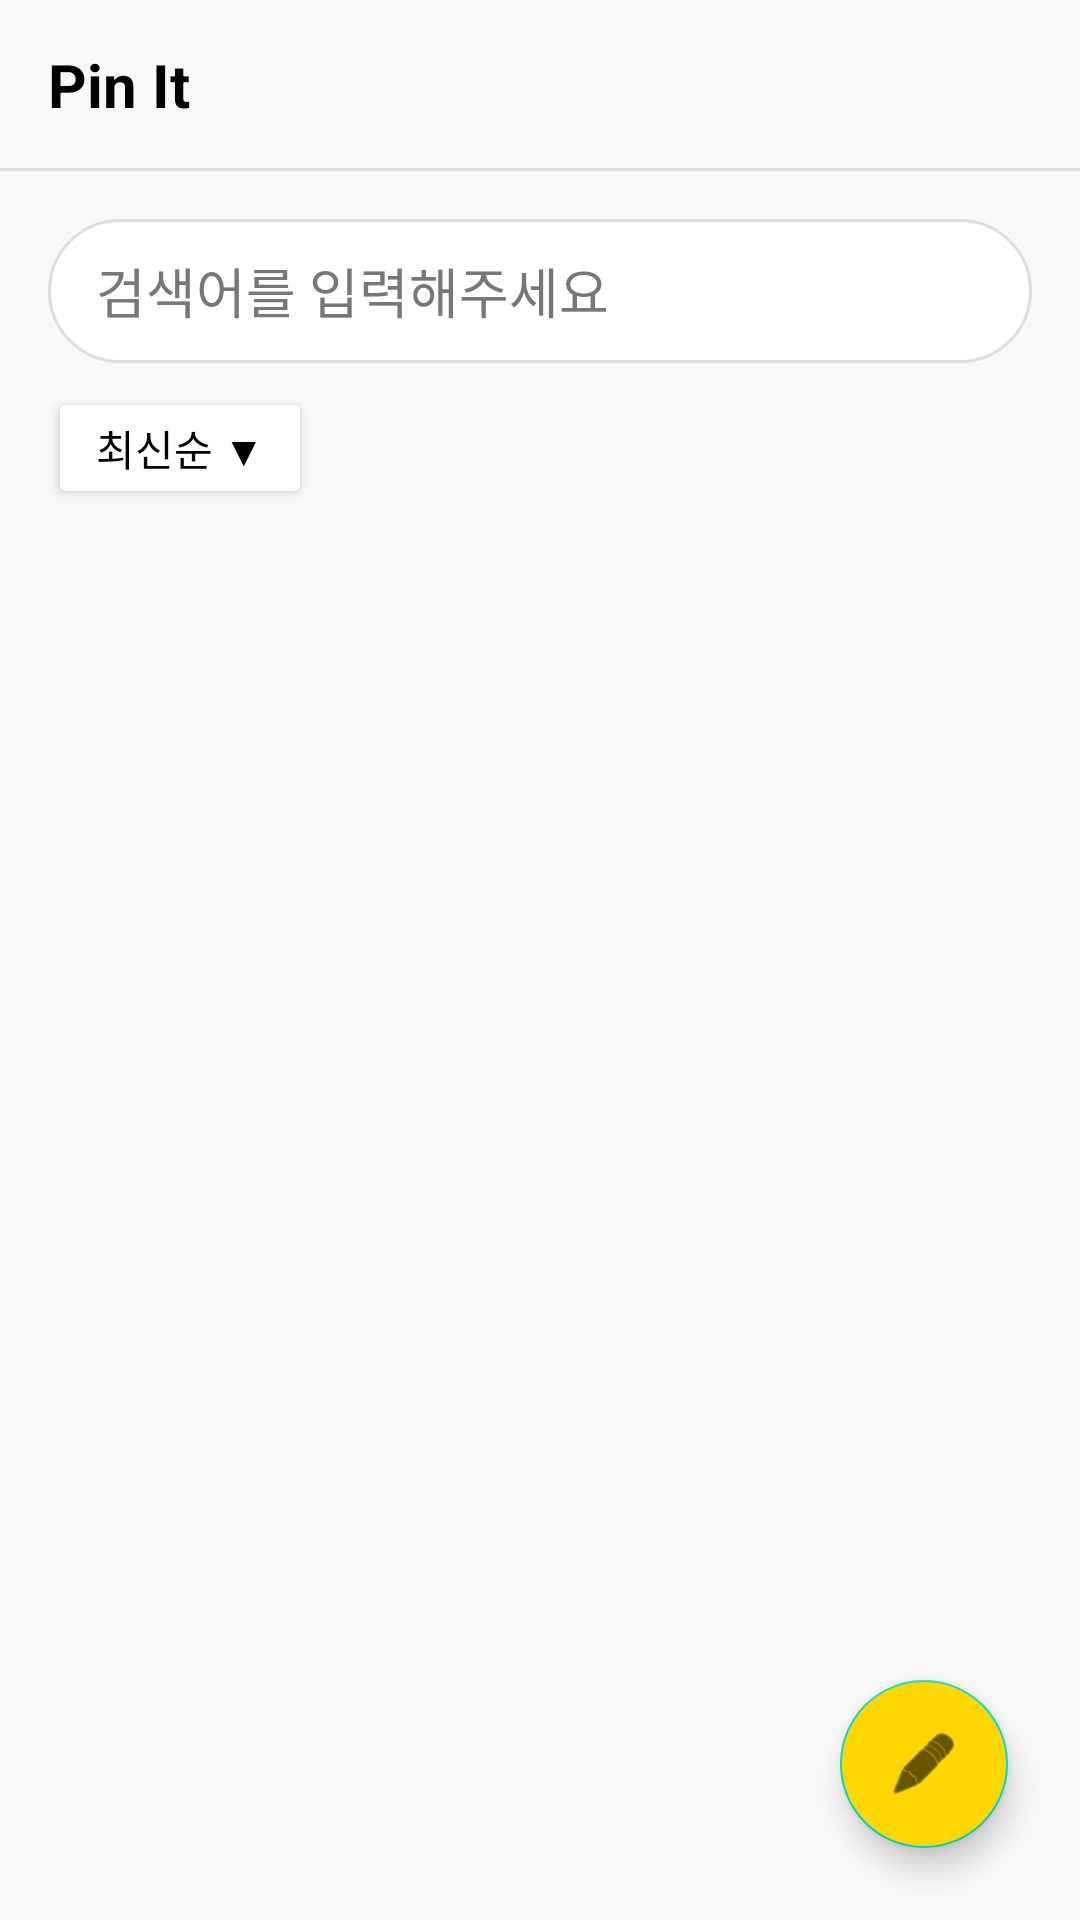

Layout XML and referenced resources for this Android screen:
<!-- AndroidManifest.xml: application theme AppTheme -->
<!-- res/layout/fragment_feed.xml -->
<?xml version="1.0" encoding="utf-8"?>
<androidx.constraintlayout.widget.ConstraintLayout xmlns:android="http://schemas.android.com/apk/res/android"
    xmlns:app="http://schemas.android.com/apk/res-auto"
    xmlns:tools="http://schemas.android.com/tools"
    android:layout_width="match_parent"
    android:layout_height="match_parent"
    android:background="#F8F8F8">

    <androidx.constraintlayout.widget.ConstraintLayout
        android:id="@+id/headerLayout"
        android:layout_width="match_parent"
        android:layout_height="56dp"
        android:paddingHorizontal="16dp"
        app:layout_constraintTop_toTopOf="parent">
        <TextView
            android:layout_width="wrap_content"
            android:layout_height="wrap_content"
            android:text="Pin It"
            android:textColor="#000000"
            android:textSize="20sp"
            android:textStyle="bold"
            app:layout_constraintBottom_toBottomOf="parent"
            app:layout_constraintStart_toStartOf="parent"
            app:layout_constraintTop_toTopOf="parent" />
        <LinearLayout
            android:id="@+id/headerActions"
            android:layout_width="wrap_content"
            android:layout_height="match_parent"
            android:gravity="center_vertical"
            android:orientation="horizontal"
            app:layout_constraintBottom_toBottomOf="parent"
            app:layout_constraintEnd_toEndOf="parent"
            app:layout_constraintTop_toTopOf="parent">
            <ImageView
                android:id="@+id/btnOpenMyPage"
                android:layout_width="32dp"
                android:layout_height="32dp"
                android:layout_marginStart="4dp"
                android:clickable="true"
                android:focusable="true"
                android:padding="4dp"
                android:src="@drawable/ic_mypage"
                app:tint="#000000" />
        </LinearLayout>
    </androidx.constraintlayout.widget.ConstraintLayout>

    <View
        android:id="@+id/headerDivider"
        android:layout_width="match_parent"
        android:layout_height="1dp"
        android:background="#DDDDDD"
        app:layout_constraintTop_toBottomOf="@id/headerLayout" />

    <EditText
        android:id="@+id/searchEditText"
        android:layout_width="0dp"
        android:layout_height="48dp"
        android:layout_margin="16dp"
        android:background="@drawable/bg_rounded_search"
        android:clickable="true"
        android:focusable="false"
        android:hint="검색어를 입력해주세요"
        android:inputType="none"
        android:paddingStart="16dp"
        android:paddingEnd="16dp"
        android:textColor="#222222"
        android:textColorHint="#777777"
        android:textSize="18sp"
        app:layout_constraintEnd_toEndOf="parent"
        app:layout_constraintStart_toStartOf="parent"
        app:layout_constraintTop_toBottomOf="@id/headerDivider" />

    <LinearLayout
        android:id="@+id/layoutSortAndTags"
        android:layout_width="match_parent"
        android:layout_height="wrap_content"
        android:orientation="horizontal"
        android:gravity="center_vertical"
        android:layout_marginStart="16dp"
        android:layout_marginTop="8dp"
        android:layout_marginEnd="16dp"
        app:layout_constraintTop_toBottomOf="@id/searchEditText"
        app:layout_constraintStart_toStartOf="parent"
        app:layout_constraintEnd_toEndOf="parent">

        <Button
            android:id="@+id/btnSort"
            android:layout_width="wrap_content"
            android:layout_height="wrap_content"
            android:minHeight="40dp"
            android:text="최신순 ▼"
            android:backgroundTint="#FFFFFF"
            android:textColor="#000000"
            app:cornerRadius="24dp"
            app:strokeColor="#DDDDDD"
            app:strokeWidth="1dp" />

        <HorizontalScrollView
            android:id="@+id/resultTagScroller"
            android:layout_width="0dp"
            android:layout_height="wrap_content"
            android:layout_weight="1"
            android:layout_marginStart="8dp"
            android:overScrollMode="never"
            android:scrollbars="none">

            <com.google.android.material.chip.ChipGroup
                android:id="@+id/resultTagContainer"
                android:layout_width="wrap_content"
                android:layout_height="wrap_content"
                app:chipSpacingHorizontal="6dp"
                app:singleLine="true" />
        </HorizontalScrollView>

    </LinearLayout>

    <androidx.recyclerview.widget.RecyclerView
        android:id="@+id/feedRecyclerView"
        android:layout_width="0dp"
        android:layout_height="0dp"
        android:layout_marginTop="12dp"
        app:layout_constraintBottom_toBottomOf="parent"
        app:layout_constraintEnd_toEndOf="parent"
        app:layout_constraintStart_toStartOf="parent"
        app:layout_constraintTop_toBottomOf="@id/layoutSortAndTags"
        tools:listitem="@layout/item_feed" />

    <TextView
        android:id="@+id/tvEmptyFeed"
        android:layout_width="0dp"
        android:layout_height="0dp"
        android:text="팔로우를 통해 게시물을 업데이트 받아보세요!"
        android:textColor="#888888"
        android:textSize="16sp"
        android:gravity="center"
        android:visibility="gone"
        android:layout_marginTop="12dp"
        app:layout_constraintBottom_toBottomOf="parent"
        app:layout_constraintEnd_toEndOf="parent"
        app:layout_constraintStart_toStartOf="parent"
        app:layout_constraintTop_toBottomOf="@id/layoutSortAndTags" />

    <com.google.android.material.floatingactionbutton.FloatingActionButton
        android:id="@+id/fabWritePost"
        android:layout_width="wrap_content"
        android:layout_height="wrap_content"
        android:layout_marginEnd="24dp"
        android:layout_marginBottom="24dp"
        android:backgroundTint="#FFD700"
        android:src="@android:drawable/ic_menu_edit"
        app:layout_constraintBottom_toBottomOf="parent"
        app:layout_constraintEnd_toEndOf="parent"
        app:tint="#000000" />

</androidx.constraintlayout.widget.ConstraintLayout>
<!-- res/layout/item_feed.xml (included above) -->
<?xml version="1.0" encoding="utf-8"?>
<LinearLayout xmlns:android="http://schemas.android.com/apk/res/android"
    xmlns:app="http://schemas.android.com/apk/res-auto"
    android:layout_width="match_parent"
    android:layout_height="wrap_content"
    android:layout_marginBottom="8dp"
    android:background="#FFFFFF"
    android:orientation="vertical"
    android:padding="16dp">

    <RelativeLayout
        android:layout_width="match_parent"
        android:layout_height="wrap_content">

        <ImageView
            android:id="@+id/profileImage"
            android:layout_width="32dp"
            android:layout_height="32dp"
            android:layout_centerVertical="true"
            android:background="@drawable/bg_profile_avatar"
            android:scaleType="centerCrop" />

        <TextView
            android:id="@+id/userName"
            android:layout_width="wrap_content"
            android:layout_height="wrap_content"
            android:layout_centerVertical="true"
            android:layout_marginStart="8dp"
            android:layout_toEndOf="@id/profileImage"
            android:textColor="#000000"
            android:textSize="14sp" />

        <LinearLayout
            android:layout_width="wrap_content"
            android:layout_height="wrap_content"
            android:orientation="horizontal"
            android:gravity="center_vertical"
            android:layout_alignParentEnd="true"
            android:layout_centerVertical="true">

            <LinearLayout
                android:layout_width="wrap_content"
                android:layout_height="wrap_content"
                android:gravity="center_vertical"
                android:layout_marginEnd="16dp">

                <ImageView
                    android:layout_width="20dp"
                    android:layout_height="20dp"
                    android:src="@drawable/ic_view"
                    app:tint="#888888"
                    android:layout_marginEnd="4dp"/>

                <TextView
                    android:id="@+id/tvViewCount"
                    android:layout_width="wrap_content"
                    android:layout_height="wrap_content"
                    android:text="0"
                    android:textColor="#888888"
                    android:textSize="14sp" />
            </LinearLayout>

            <LinearLayout
                android:layout_width="wrap_content"
                android:layout_height="wrap_content"
                android:gravity="center_vertical"
                android:layout_marginEnd="16dp">

                <ImageView
                    android:layout_width="20dp"
                    android:layout_height="20dp"
                    android:src="@drawable/ic_chat"
                    app:tint="#888888"
                    android:layout_marginEnd="4dp"/>

                <TextView
                    android:id="@+id/tvCommentCount"
                    android:layout_width="wrap_content"
                    android:layout_height="wrap_content"
                    android:text="0"
                    android:textColor="#888888"
                    android:textSize="14sp" />
            </LinearLayout>

            <LinearLayout
                android:layout_width="wrap_content"
                android:layout_height="wrap_content"
                android:gravity="center_vertical">

                <ImageView
                    android:layout_width="20dp"
                    android:layout_height="20dp"
                    android:src="@drawable/ic_bookmark"
                    app:tint="#888888"
                    android:layout_marginEnd="4dp"/>

                <TextView
                    android:id="@+id/tvScrapCount"
                    android:layout_width="wrap_content"
                    android:layout_height="wrap_content"
                    android:text="0"
                    android:textColor="#888888"
                    android:textSize="14sp" />
            </LinearLayout>
        </LinearLayout>
    </RelativeLayout>

    <TextView
        android:id="@+id/postTitle"
        android:layout_width="match_parent"
        android:layout_height="wrap_content"
        android:layout_marginTop="12dp"
        android:textColor="#000000"
        android:textSize="18sp"
        android:textStyle="bold" />

    <com.google.android.material.chip.ChipGroup
        android:id="@+id/postTagGroup"
        android:layout_width="match_parent"
        android:layout_height="wrap_content"
        android:layout_marginTop="8dp"
        app:chipSpacingHorizontal="8dp"
        app:chipSpacingVertical="4dp"
        app:singleLine="false" />

    <View
        android:layout_width="match_parent"
        android:layout_height="300dp"
        android:layout_marginTop="12dp"
        android:background="#E0E0E0" />

    <TextView
        android:id="@+id/tvPostDate"
        android:layout_width="wrap_content"
        android:layout_height="wrap_content"
        android:layout_marginTop="12dp"
        android:text="2026. 05. 21"
        android:textColor="#888888"
        android:textSize="12sp" />

</LinearLayout>
<!-- resources referenced by this layout -->
<resources>
  <!-- drawable bg_rounded_search (drawable) -->
  <?xml version="1.0" encoding="utf-8"?>
  
  <shape xmlns:android="http://schemas.android.com/apk/res/android"
      android:shape="rectangle">
  
      <solid android:color="#FFFFFF" />
  
      <corners android:radius="24dp" />
  
      <stroke android:width="1dp" android:color="#DDDDDD" />
  
  </shape>
  <!-- drawable ic_bookmark (drawable) -->
  <vector xmlns:android="http://schemas.android.com/apk/res/android" android:height="24dp" android:tint="#000000" android:viewportHeight="24" android:viewportWidth="24" android:width="24dp">
        
      <path android:fillColor="@android:color/white" android:pathData="M17,3H7c-1.1,0 -1.99,0.9 -1.99,2L5,21l7,-3 7,3V5c0,-1.1 -0.9,-2 -2,-2z"/>
      
  </vector>
  <!-- drawable ic_chat (drawable) -->
  <vector xmlns:android="http://schemas.android.com/apk/res/android" android:autoMirrored="true" android:height="24dp" android:tint="#000000" android:viewportHeight="24" android:viewportWidth="24" android:width="24dp">
        
      <path android:fillColor="@android:color/white" android:pathData="M20,2L4,2c-1.1,0 -1.99,0.9 -1.99,2L2,22l4,-4h14c1.1,0 2,-0.9 2,-2L22,4c0,-1.1 -0.9,-2 -2,-2zM6,9h12v2L6,11L6,9zM14,14L6,14v-2h8v2zM18,8L6,8L6,6h12v2z"/>
      
  </vector>
  <!-- drawable ic_view (drawable) -->
  <vector xmlns:android="http://schemas.android.com/apk/res/android"
      android:width="333dp"
      android:height="231dp"
      android:viewportWidth="333"
      android:viewportHeight="231">
    <path
        android:pathData="M137.8,20.6c-36.9,6.7 -101.7,56.4 -118.5,90.9 -4.9,10.1 -4.4,11.7 10.1,30 23.1,29.1 48.5,49.9 80.1,65.4 16.9,8.4 23.4,10.6 35.1,12.2 11.1,1.5 40.8,0.6 51.4,-1.6 24.7,-5 46.3,-17.5 74.5,-43.2 19.4,-17.7 41.3,-42.2 45.6,-51l2.1,-4.3 -2.5,-5.2c-8.2,-18 -53,-60.8 -81.1,-77.6 -12.4,-7.4 -28.6,-12.6 -49.1,-15.7 -12.4,-1.8 -37.3,-1.8 -47.7,0.1zM191,46.3c19.7,5.2 35.7,13.9 58.8,32.4 12.5,10 35.4,32.8 37.1,37 0.7,1.8 1.1,4.3 0.7,5.6 -0.9,3.8 -12.4,16.4 -24.7,27.3 -30.8,27.2 -47.4,37.8 -68.6,43.6 -6.7,1.8 -10.5,2.1 -26.8,2.1 -17.4,-0 -19.8,-0.2 -28.8,-2.6 -25.9,-6.9 -44.5,-19.8 -79.1,-54.6l-17.9,-18 9,-9.8c32.2,-34.8 55,-51.8 81.5,-60.7 18.5,-6.3 40.3,-7.1 58.8,-2.3z"
        android:fillColor="#000000"
        android:strokeColor="#00000000"/>
    <path
        android:pathData="M153,68.6c-16.5,4.4 -30.5,20.3 -34.5,39.2 -1.8,8.5 -1.8,13.9 0,22.5 3.7,17.7 18.4,32.7 37.9,38.6 9.6,3 16,2.7 25.5,-0.9 19.1,-7.4 31.8,-19.4 37.1,-35.1 8.4,-24.5 -11.3,-57.3 -38.5,-64.4 -7.4,-1.9 -20.2,-1.8 -27.5,0.1zM176.9,93.6c6.1,1.8 12.6,7.6 16.2,14.6 3,5.6 3.2,15.6 0.5,20.8 -4.7,9 -15.4,16 -24.5,16 -15.3,-0 -26.1,-11.3 -26.1,-27.4 0,-18 16,-29.3 33.9,-24z"
        android:fillColor="#000000"
        android:strokeColor="#00000000"/>
  </vector>
  <style name="AppTheme" parent="Theme.MaterialComponents.Light.NoActionBar">
          <item name="colorPrimary">@color/colorPrimary</item>
          <item name="colorPrimaryDark">@color/colorPrimaryDark</item>
          <item name="colorAccent">@color/colorAccent</item>
          <item name="android:windowBackground">#F5F5F5</item>
      </style>
  <color name="colorPrimary">#1565C0</color>
  <color name="colorPrimaryDark">#0D47A1</color>
  <color name="colorAccent">#FF9800</color>
</resources>
